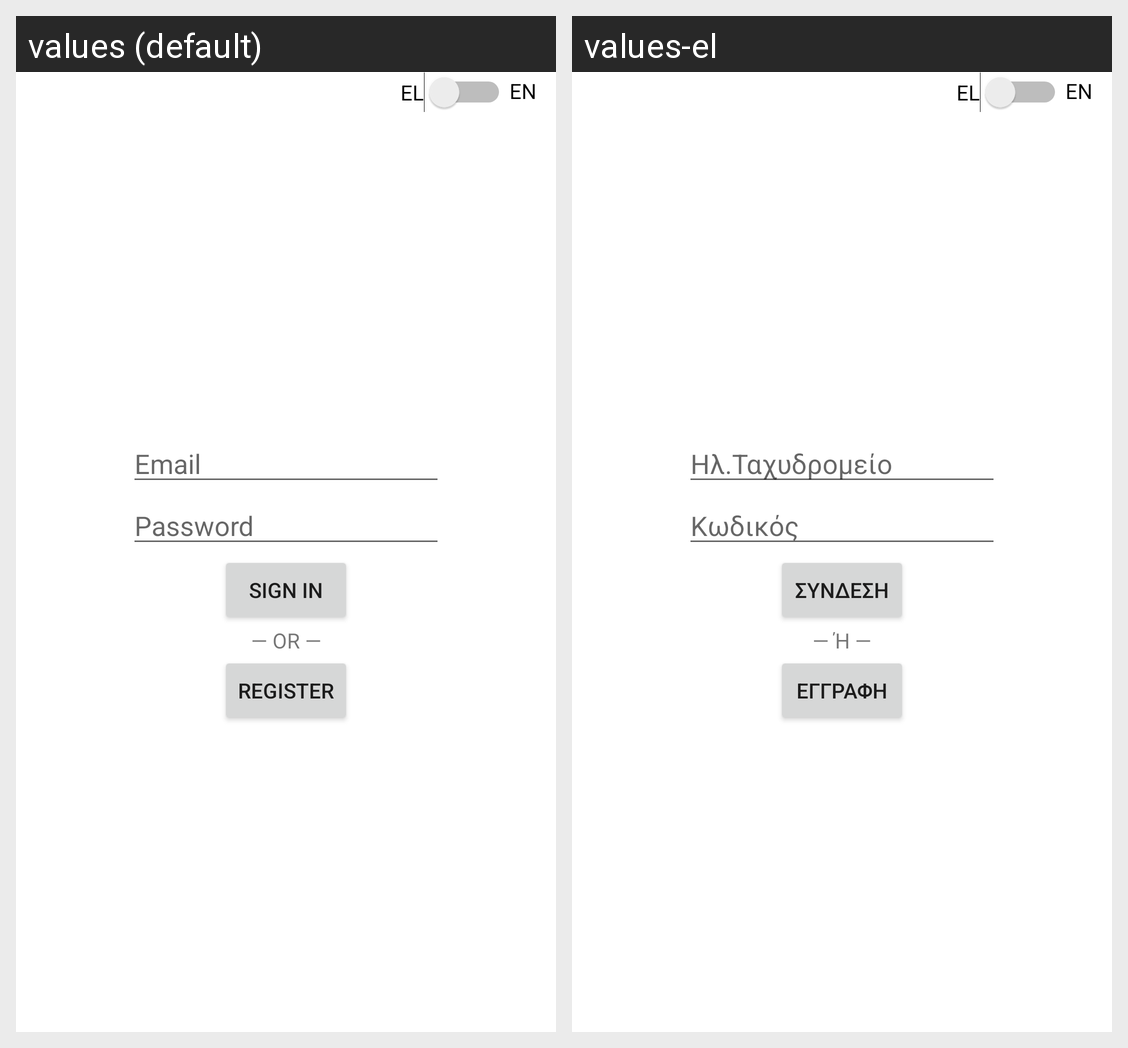

For this localized Android screen grid, give each drawn string resource with its value in every locale shown.
Android screen res/layout/activity_login.xml rendered under 2 locales, left to right: values (default), values-el. Device: Nexus 5 (rendered at 1080×1920; each locale shown at half size, 540×960, under a caption strip naming it); theme Theme.SmartAlert.
Strings drawn on this screen, with the default value and each locale's value (text and hints the layout hard-codes, and strings that could not be matched under every locale, appear in the picture but are not listed):

usernameTS
  values: Email 
  values-el: Ηλ.Ταχυδρομείο

passwordTS
  values: Password
  values-el: Κωδικός

loginBtn
  values: Sign In
  values-el: Σύνδεση

seperatorTV
  values: — OR —
  values-el: — Ή —

registerBtn
  values: Register
  values-el: Εγγραφή
